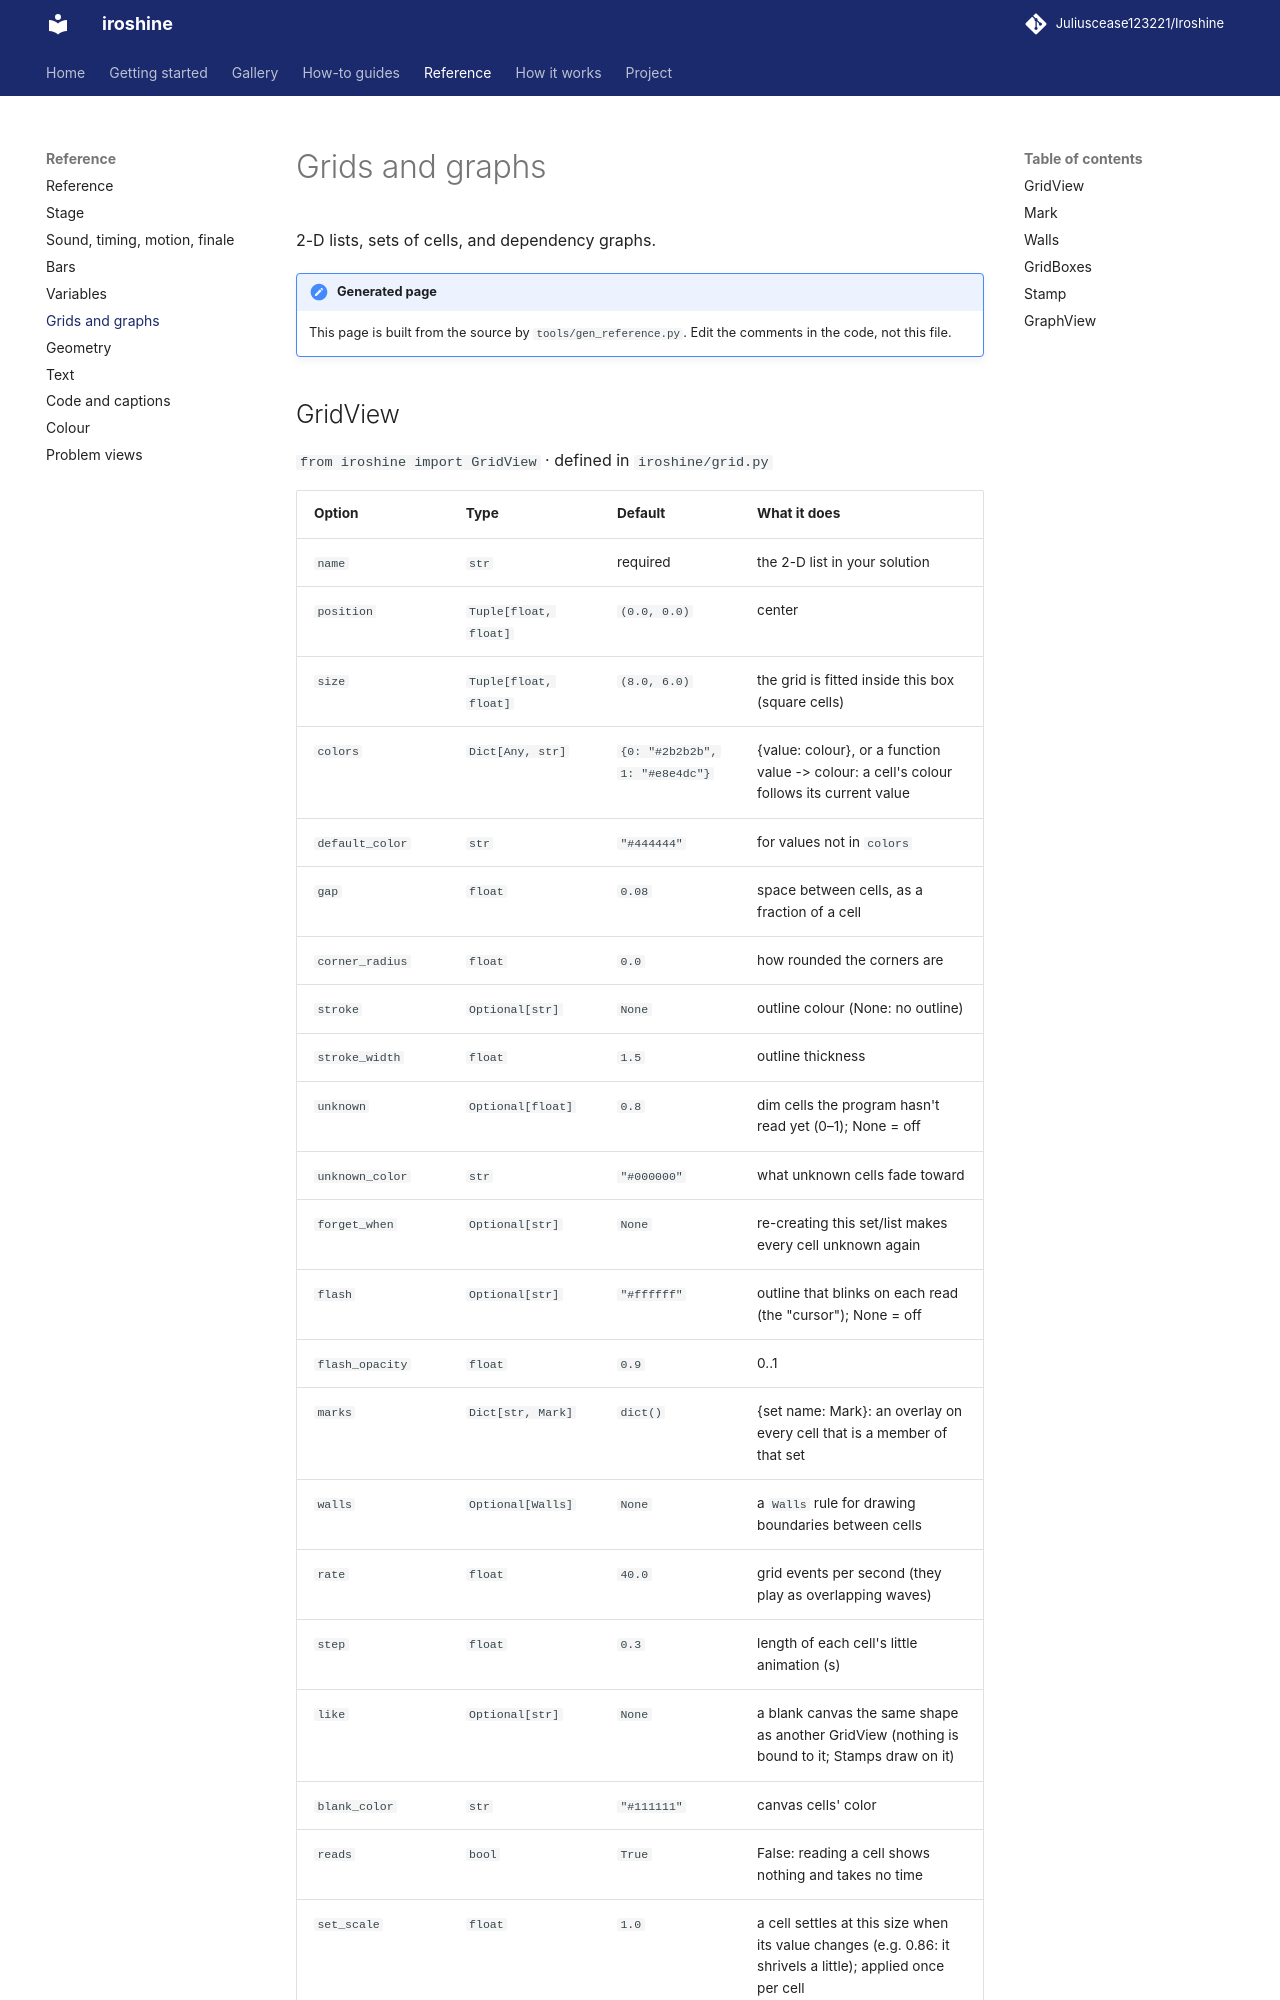

repository: Juliuscease123221/Iroshine · page: reference/grids/index.html · generator: mkdocs

# Grids and graphs

2-D lists, sets of cells, and dependency graphs.

!!! note "Generated page"
    This page is built from the source by `tools/gen_reference.py`. Edit the comments in the code, not this file.
